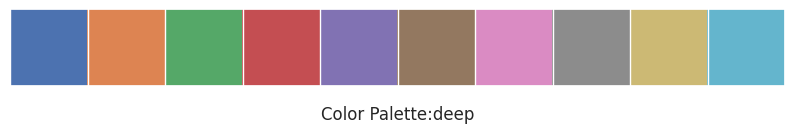
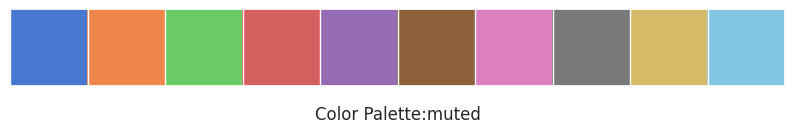
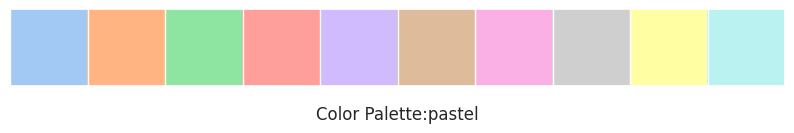
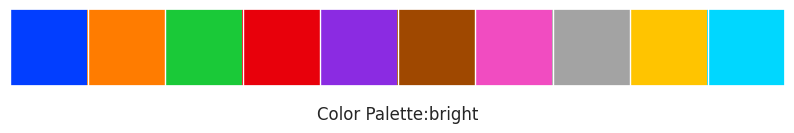
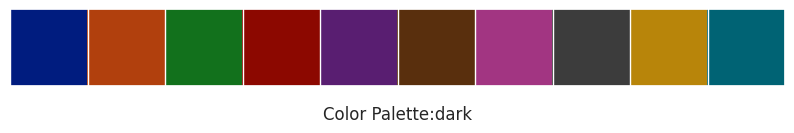
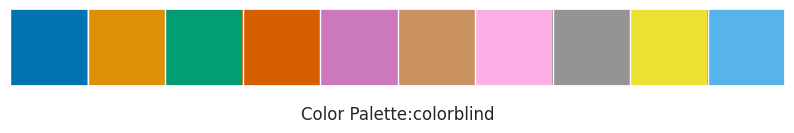

Write Python code to recreate these figures, in order.
# Step 1: Import
import matplotlib.pyplot as plt
import seaborn as sns

# Step 2: Apply the default seaborn theme, scaling & color pallettte
sns.set()


# You can also customize seaborn theme or use one of six variations of the default theme.
# Which are called deep, muted, pastel, bright, dark, and colorblind.
class ColorPalette:
    """
    Build the Color Palette for the application
    """

    @staticmethod
    def plot_color_palette(palette: str):
        """

        Args:
            palette: string

        Returns:

        """
        figure = sns.palplot(sns.color_palette())
        plt.xlabel("Color Palette:" + palette)
        plt.show(figure)


def main():
    """
    Main function handle testing parameters
    Returns:

    """
    palettes = ['deep', 'muted', 'pastel', 'bright', 'dark', 'colorblind']
    color_palette = ColorPalette()
    for palette in palettes:
        sns.set(palette=palette)
        color_palette.plot_color_palette(palette)


if __name__ == "__main__":
    main()
